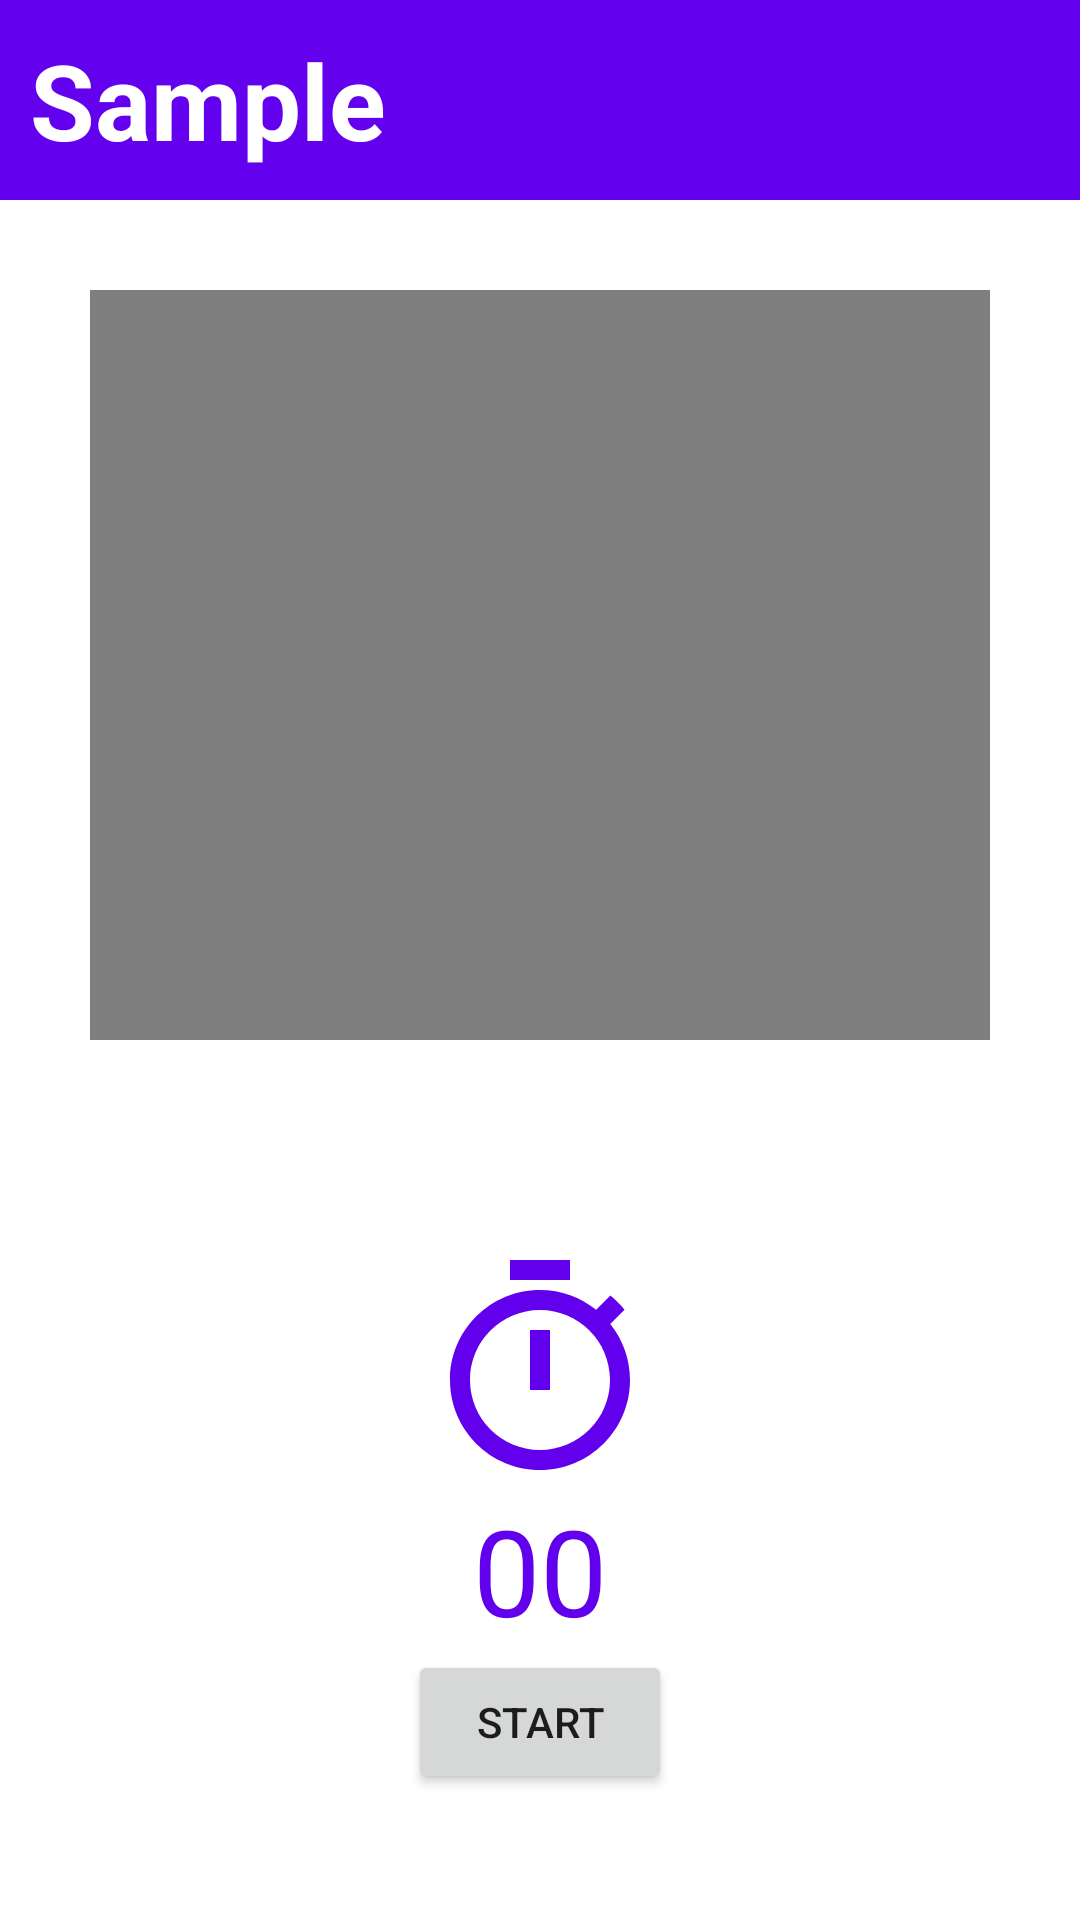

Produce the Android XML layout that renders to this screen, including the resource entries it uses.
<!-- AndroidManifest.xml: application theme Theme.GYM -->
<!-- res/layout/activity_player.xml -->
<?xml version="1.0" encoding="utf-8"?>
<RelativeLayout
    xmlns:android="http://schemas.android.com/apk/res/android"
    xmlns:tools="http://schemas.android.com/tools"
    xmlns:app="http://schemas.android.com/apk/res-auto"
    android:layout_width="match_parent"
    android:layout_height="match_parent"
    tools:context=".Player">

    <LinearLayout
        android:id="@+id/LL1"
        android:layout_width="match_parent"
        android:layout_height="wrap_content"
        android:orientation="vertical">

        <LinearLayout
            android:layout_width="match_parent"
            android:layout_height="wrap_content"
            android:background="#6300EE">
            <TextView
                android:id="@+id/work_text"
                android:layout_width="wrap_content"
                android:layout_height="wrap_content"
                android:layout_margin="10dp"
                android:textSize="35sp"
                android:textColor="@color/white"
                android:textStyle="bold"
                android:text="Sample"/>

        </LinearLayout>

        <VideoView
            android:id="@+id/video"
            android:layout_width="match_parent"
            android:layout_height="250dp"
            android:layout_margin="30dp"/>
    </LinearLayout>

    <ImageView
        android:id="@+id/timerImg"
        android:layout_width="80dp"
        android:layout_height="80dp"
        android:layout_below="@+id/LL1"
        android:layout_marginTop="40dp"
        android:layout_centerHorizontal="true"
        android:src="@drawable/timer"/>

    <TextView
        android:id="@+id/timerTxt"
        android:layout_width="wrap_content"
        android:layout_height="wrap_content"
        android:layout_below="@+id/timerImg"
        android:layout_centerHorizontal="true"
        android:text="00"
        android:textColor="#6200EE"
        android:textSize="40sp" />

    <Button
        android:id="@+id/start"
        android:layout_width="wrap_content"
        android:layout_height="wrap_content"
        android:layout_centerHorizontal="true"
        android:text="START"
        android:onClick="start"
        android:visibility="visible"
        android:layout_below="@+id/timerTxt"/>

    <Button
        android:id="@+id/reset"
        android:layout_width="wrap_content"
        android:layout_height="wrap_content"
        android:layout_centerHorizontal="true"
        android:text="RESET"
        android:onClick="reset"
        android:textColor="#6600EE"
        android:visibility="gone"
        android:background="#00000000"
        android:layout_below="@+id/timerTxt"/>
</RelativeLayout>
<!-- resources referenced by this layout -->
<resources>
  <color name="white">#FFFFFFFF</color>
  <!-- drawable timer (drawable) -->
  <vector android:height="24dp" android:tint="#6200EE"
      android:viewportHeight="24" android:viewportWidth="24"
      android:width="24dp" xmlns:android="http://schemas.android.com/apk/res/android">
      <path android:fillColor="@android:color/white" android:pathData="M15,1L9,1v2h6L15,1zM11,14h2L13,8h-2v6zM19.03,7.39l1.42,-1.42c-0.43,-0.51 -0.9,-0.99 -1.41,-1.41l-1.42,1.42C16.07,4.74 14.12,4 12,4c-4.97,0 -9,4.03 -9,9s4.02,9 9,9 9,-4.03 9,-9c0,-2.12 -0.74,-4.07 -1.97,-5.61zM12,20c-3.87,0 -7,-3.13 -7,-7s3.13,-7 7,-7 7,3.13 7,7 -3.13,7 -7,7z"/>
  </vector>
  <style name="Theme.GYM" parent="Theme.MaterialComponents.DayNight.NoActionBar">
          
          <item name="colorPrimary">@color/purple_500</item>
          <item name="colorPrimaryVariant">@color/purple_700</item>
          <item name="colorOnPrimary">@color/white</item>
          
          <item name="colorSecondary">@color/teal_200</item>
          <item name="colorSecondaryVariant">@color/teal_700</item>
          <item name="colorOnSecondary">@color/black</item>
          
          <item name="android:statusBarColor" tools:targetApi="l">?attr/colorPrimaryVariant</item>
          
      </style>
  <color name="purple_500">#FF6200EE</color>
  <color name="purple_700">#FF3700B3</color>
  <color name="teal_200">#FF03DAC5</color>
  <color name="teal_700">#FF018786</color>
  <color name="black">#FF000000</color>
</resources>
